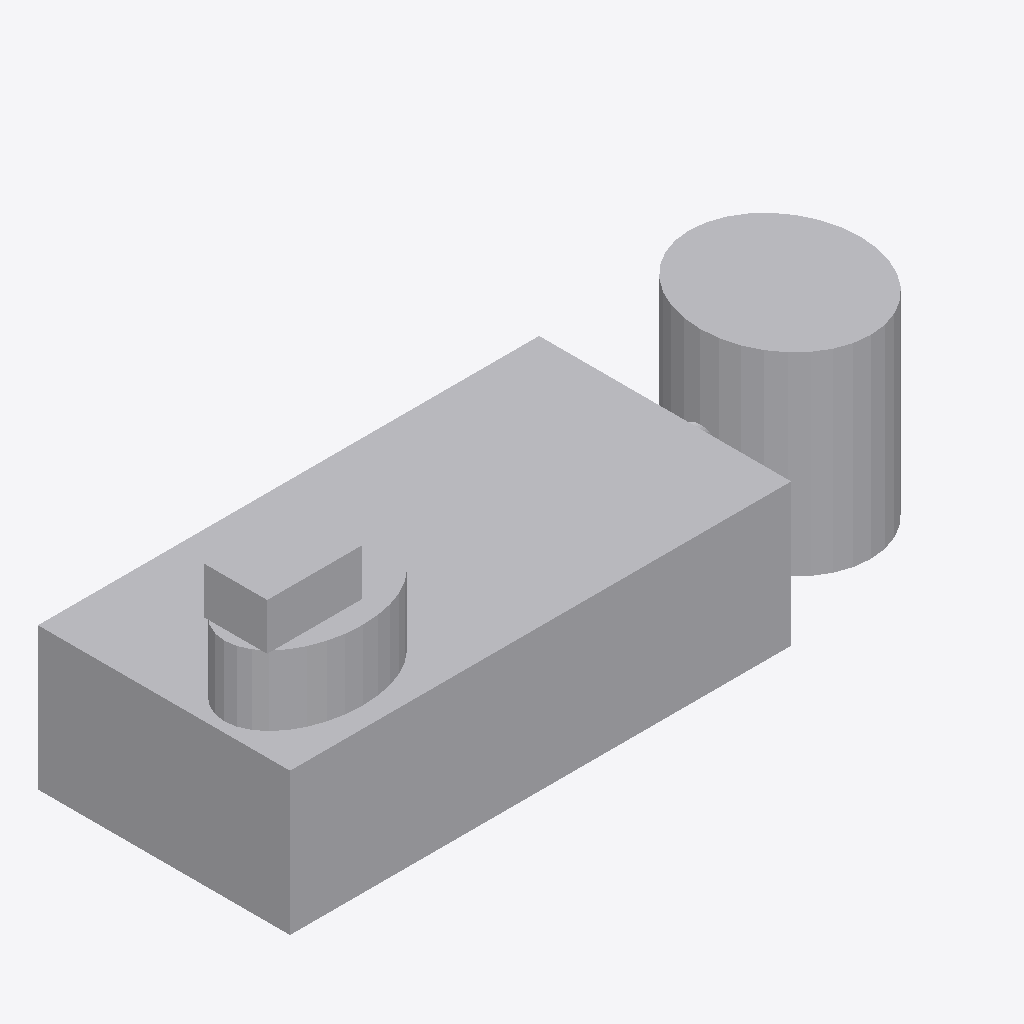
Isometric view of an IFC building model (IFC-SPF (STEP), schema IFC4, length unit millimetre), seen from the south-west, elements coloured by IFC class: 6 other elements (light grey).
Extent 7.4 m × 2.7 m × 2.8 m (x, y, z). Storeys (1): Implantacion conceptual at 0.00 m. Elements (6): 6 IfcBuildingElementProxy.

HEADER;
FILE_DESCRIPTION(('Diseno conceptual sintetico DRAFT'),'2;1');
FILE_NAME('BC-EX104-A.ifc','2026-11-16T00:00:00',('TrazIA-3D'),('TrazIA-3D'),'TrazIA-3D','TrazIA-3D','DRAFT');
FILE_SCHEMA(('IFC4'));
ENDSEC;
DATA;
#7=IFCPROJECT('328Lvtuu$NKdTsfaKKMXv_',$,'BC-EX104','Diseno conceptual sintetico',$,'Mezclador-decantador con depósito auxiliar','DRAFT',(#6),#5);
#8=IFCSITE('3w3v6kgVFtW04UM96tedr$',$,'Catalogo sintetico',$,$,#3,$,$,.ELEMENT.,$,$,$,$,$);
#9=IFCBUILDING('2EHJ9nRDe_rt6I$W14NXjp',$,'Equipos de proceso',$,$,#3,$,$,.ELEMENT.,$,$,$);
#10=IFCBUILDINGSTOREY('0R3Q_LlzgOj1D2H4_HioO7',$,'Implantacion conceptual',$,$,#3,$,$,.ELEMENT.,0.0);
#23=IFCBUILDINGELEMENTPROXY('2ZC4oJ_LY7JPmHM_ym5m9A',$,'Extractor · Decantador 1','Componente exterior conceptual DRAFT','mixer-settler',#3,#22,'BC-EX104',$);
#38=IFCBUILDINGELEMENTPROXY('2K_ontj5LKsWGd3TKt$r1P',$,'Depósito auxiliar','Componente exterior conceptual DRAFT','mixer-settler',#3,#37,'BC-EX104',$);
#28=IFCBUILDINGELEMENTPROXY('3R24I3P6P_B_l582SBky7g',$,'Extractor · Cámara de mezcla 1','Componente exterior conceptual DRAFT','mixer-settler',#3,#27,'BC-EX104',$);
#18=IFCBUILDINGELEMENTPROXY('0pVtU6EZZADHyOta0ITlJI',$,'Extractor · Bancada','Componente exterior conceptual DRAFT','mixer-settler',#3,#17,'BC-EX104',$);
#33=IFCBUILDINGELEMENTPROXY('288dx0daMhvTcKKgLjlPWB',$,'Extractor · Accionamiento 1','Componente exterior conceptual DRAFT','mixer-settler',#3,#32,'BC-EX104',$);
#43=IFCBUILDINGELEMENTPROXY('1nAvNbHcfcJNKCGcQNvlMg',$,'Interconexión','Componente exterior conceptual DRAFT','mixer-settler',#3,#42,'BC-EX104',$);
ENDSEC;
